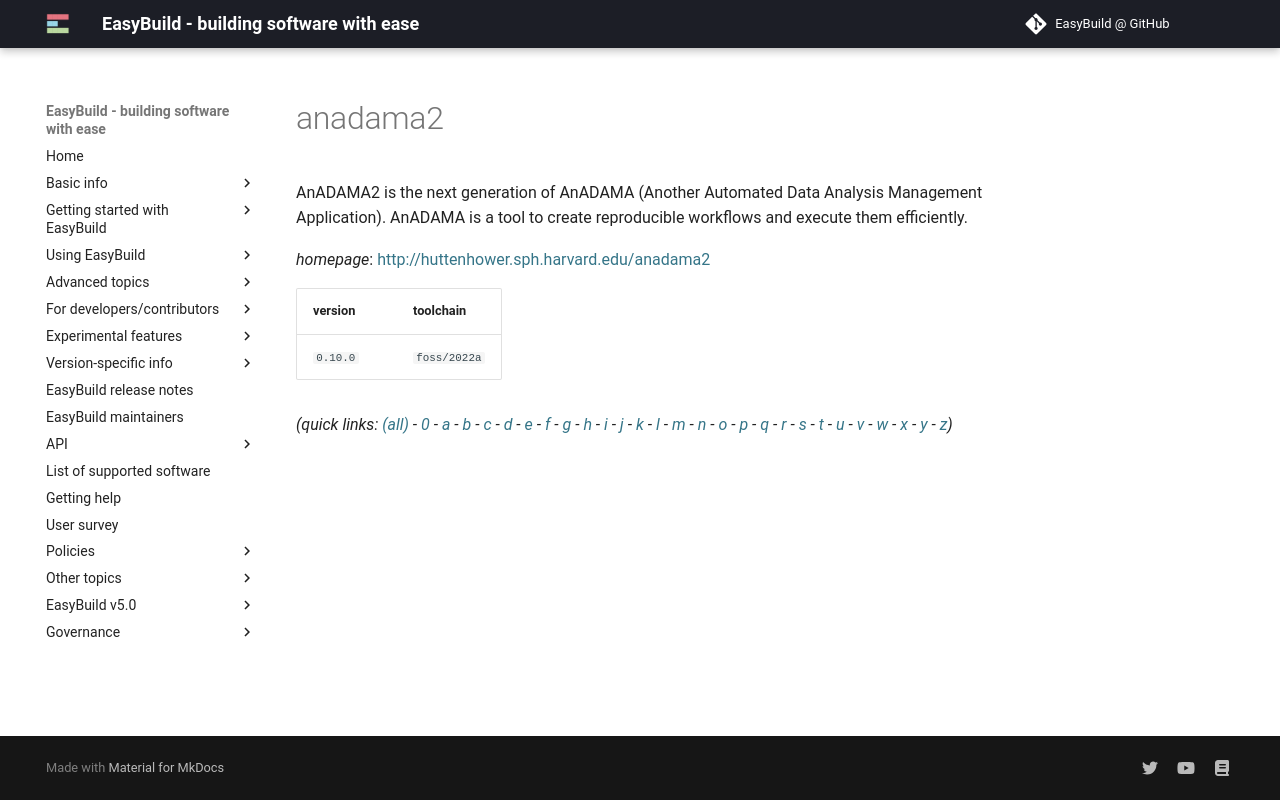

repository: easybuilders/easybuild-docs · page: version-specific/supported-software/a/anadama2/index.html · generator: mkdocs

---
search:
  boost: 0.5
---
# anadama2

AnADAMA2 is the next generation of AnADAMA (Another Automated Data Analysis Management Application). AnADAMA is a tool to create reproducible workflows and execute them efficiently.

*homepage*: <http://huttenhower.sph.harvard.edu/anadama2>

version | toolchain
--------|----------
``0.10.0`` | ``foss/2022a``


*(quick links: [(all)](../index.md) - [0](../0/index.md) - [a](../a/index.md) - [b](../b/index.md) - [c](../c/index.md) - [d](../d/index.md) - [e](../e/index.md) - [f](../f/index.md) - [g](../g/index.md) - [h](../h/index.md) - [i](../i/index.md) - [j](../j/index.md) - [k](../k/index.md) - [l](../l/index.md) - [m](../m/index.md) - [n](../n/index.md) - [o](../o/index.md) - [p](../p/index.md) - [q](../q/index.md) - [r](../r/index.md) - [s](../s/index.md) - [t](../t/index.md) - [u](../u/index.md) - [v](../v/index.md) - [w](../w/index.md) - [x](../x/index.md) - [y](../y/index.md) - [z](../z/index.md))*
